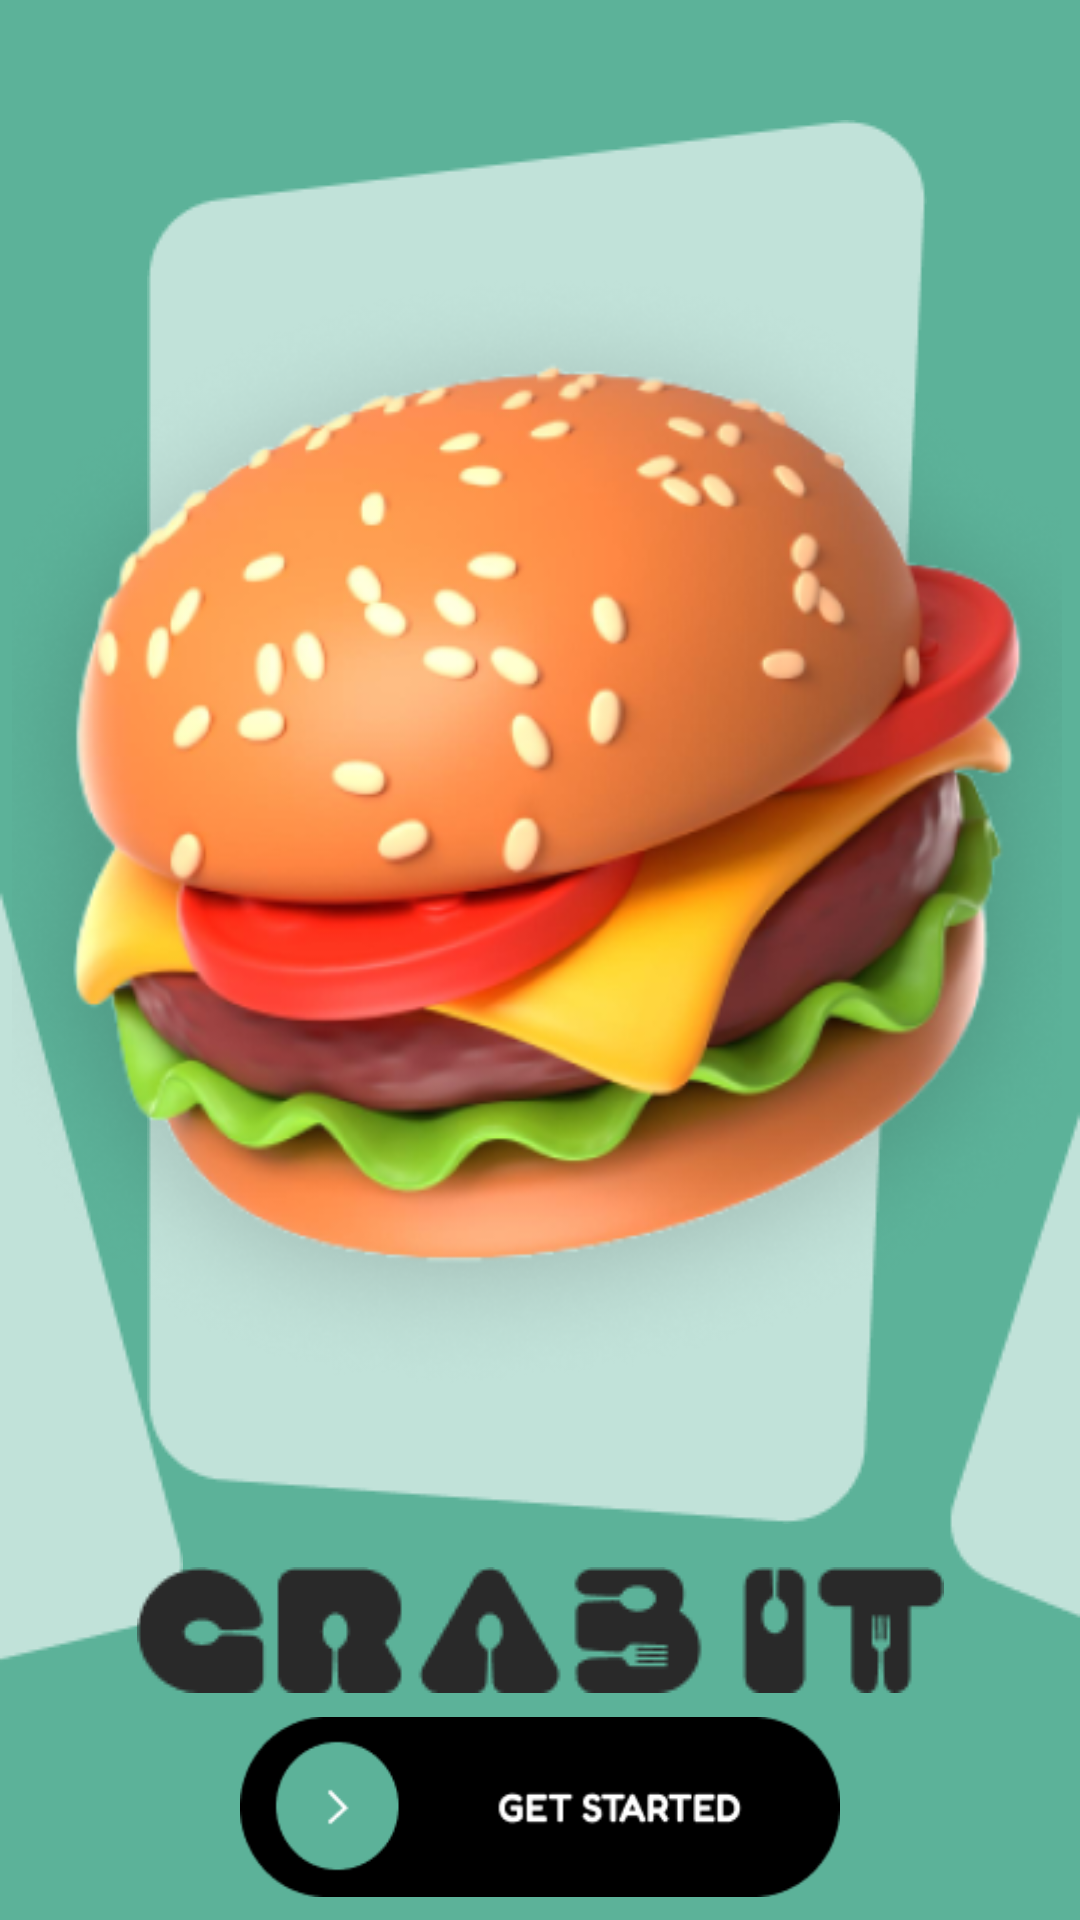

This screen was rendered from an Android layout file. Write that file and the resources it references.
<!-- AndroidManifest.xml: application theme Theme.ApplicationPr_000 -->
<!-- res/layout/activity_main.xml -->
<?xml version="1.0" encoding="utf-8"?>
<androidx.constraintlayout.widget.ConstraintLayout xmlns:android="http://schemas.android.com/apk/res/android"
    xmlns:app="http://schemas.android.com/apk/res-auto"
    xmlns:tools="http://schemas.android.com/tools"
    android:layout_width="match_parent"
    android:layout_height="match_parent"
    tools:context=".MainActivity"
    android:background="#5CB299">


    <ImageView
        android:id="@+id/imageView"
        android:layout_width="wrap_content"
        android:layout_height="wrap_content"
        android:layout_marginTop="180dp"
        app:layout_constraintStart_toStartOf="parent"
        app:layout_constraintTop_toTopOf="parent"

        app:srcCompat="@drawable/vactor_1" />

    <ImageView
        android:id="@+id/imageView2"
        android:layout_width="wrap_content"
        android:layout_height="wrap_content"
        android:layout_marginTop="200dp"
        app:layout_constraintEnd_toEndOf="parent"
        app:layout_constraintTop_toTopOf="parent"
        app:srcCompat="@drawable/vector_2" />

    <ImageView
        android:id="@+id/imageView3"
        android:layout_width="wrap_content"
        android:layout_height="wrap_content"
        android:layout_marginTop="40dp"
        android:layout_marginEnd="4dp"
        app:layout_constraintEnd_toEndOf="parent"
        app:layout_constraintHorizontal_bias="0.51"
        app:layout_constraintStart_toStartOf="parent"
        app:layout_constraintTop_toTopOf="parent"
        app:srcCompat="@drawable/vector_3" />

    <ImageView
        android:id="@+id/imageView4"
        android:layout_width="wrap_content"
        android:layout_height="wrap_content"
        app:layout_constraintBottom_toBottomOf="parent"
        app:layout_constraintEnd_toEndOf="parent"
        app:layout_constraintStart_toStartOf="parent"
        app:layout_constraintTop_toBottomOf="@+id/imageView3"
        app:layout_constraintVertical_bias="0.16"
        app:srcCompat="@drawable/text_into" />

    <androidx.appcompat.widget.AppCompatImageButton
        android:id="@+id/button_get_started"
        android:layout_width="200dp"
        android:layout_height="60dp"
        android:text="get started"
        android:textStyle="bold"
        android:textColor="@color/white"
        android:textSize="16sp"
        app:layout_constraintBottom_toBottomOf="parent"
        app:layout_constraintEnd_toEndOf="parent"
        app:layout_constraintStart_toStartOf="parent"
        app:layout_constraintTop_toBottomOf="@+id/imageView4"
        android:background="@drawable/button_img">
    </androidx.appcompat.widget.AppCompatImageButton>

    <ImageView
        android:id="@+id/imageView6"
        android:layout_width="350dp"
        android:layout_height="wrap_content"
        app:layout_constraintStart_toStartOf="@+id/imageView3"
        app:layout_constraintTop_toTopOf="@+id/imageView3"
        app:layout_constraintEnd_toEndOf="@+id/imageView3"
        app:layout_constraintBottom_toBottomOf="@id/imageView3"
        app:srcCompat="@drawable/f_img" />


</androidx.constraintlayout.widget.ConstraintLayout>
<!-- resources referenced by this layout -->
<resources>
  <!-- drawable button_img: png bitmap (drawable, 3937 bytes) -->
  <!-- drawable f_img: png bitmap (drawable, 179606 bytes) -->
  <!-- drawable text_into: png bitmap (drawable, 3493 bytes) -->
  <!-- drawable vactor_1: png bitmap (drawable, 1775 bytes) -->
  <!-- drawable vector_2: png bitmap (drawable, 1379 bytes) -->
  <!-- drawable vector_3: png bitmap (drawable, 3544 bytes) -->
  <style name="Theme.ApplicationPr_000" parent="Theme.MaterialComponents.DayNight.DarkActionBar">
          
          <item name="colorPrimary">@color/purple_500</item>
          <item name="colorPrimaryVariant">@color/purple_700</item>
          <item name="colorOnPrimary">@color/white</item>
          
          <item name="colorSecondary">@color/teal_200</item>
          <item name="colorSecondaryVariant">@color/teal_700</item>
          <item name="colorOnSecondary">@color/black</item>
          
          <item name="android:statusBarColor">?attr/colorPrimaryVariant</item>
          
      </style>
  <!-- not gathered from this repository: default colours our renderer supplied (Android Studio template values) -->
  <color name="purple_500">#FF6200EE</color>
  <color name="purple_700">#FF3700B3</color>
  <color name="teal_200">#FF03DAC5</color>
  <color name="teal_700">#FF018786</color>
  <color name="black">#FF000000</color>
  <color name="white">#FFFFFFFF</color>
</resources>
